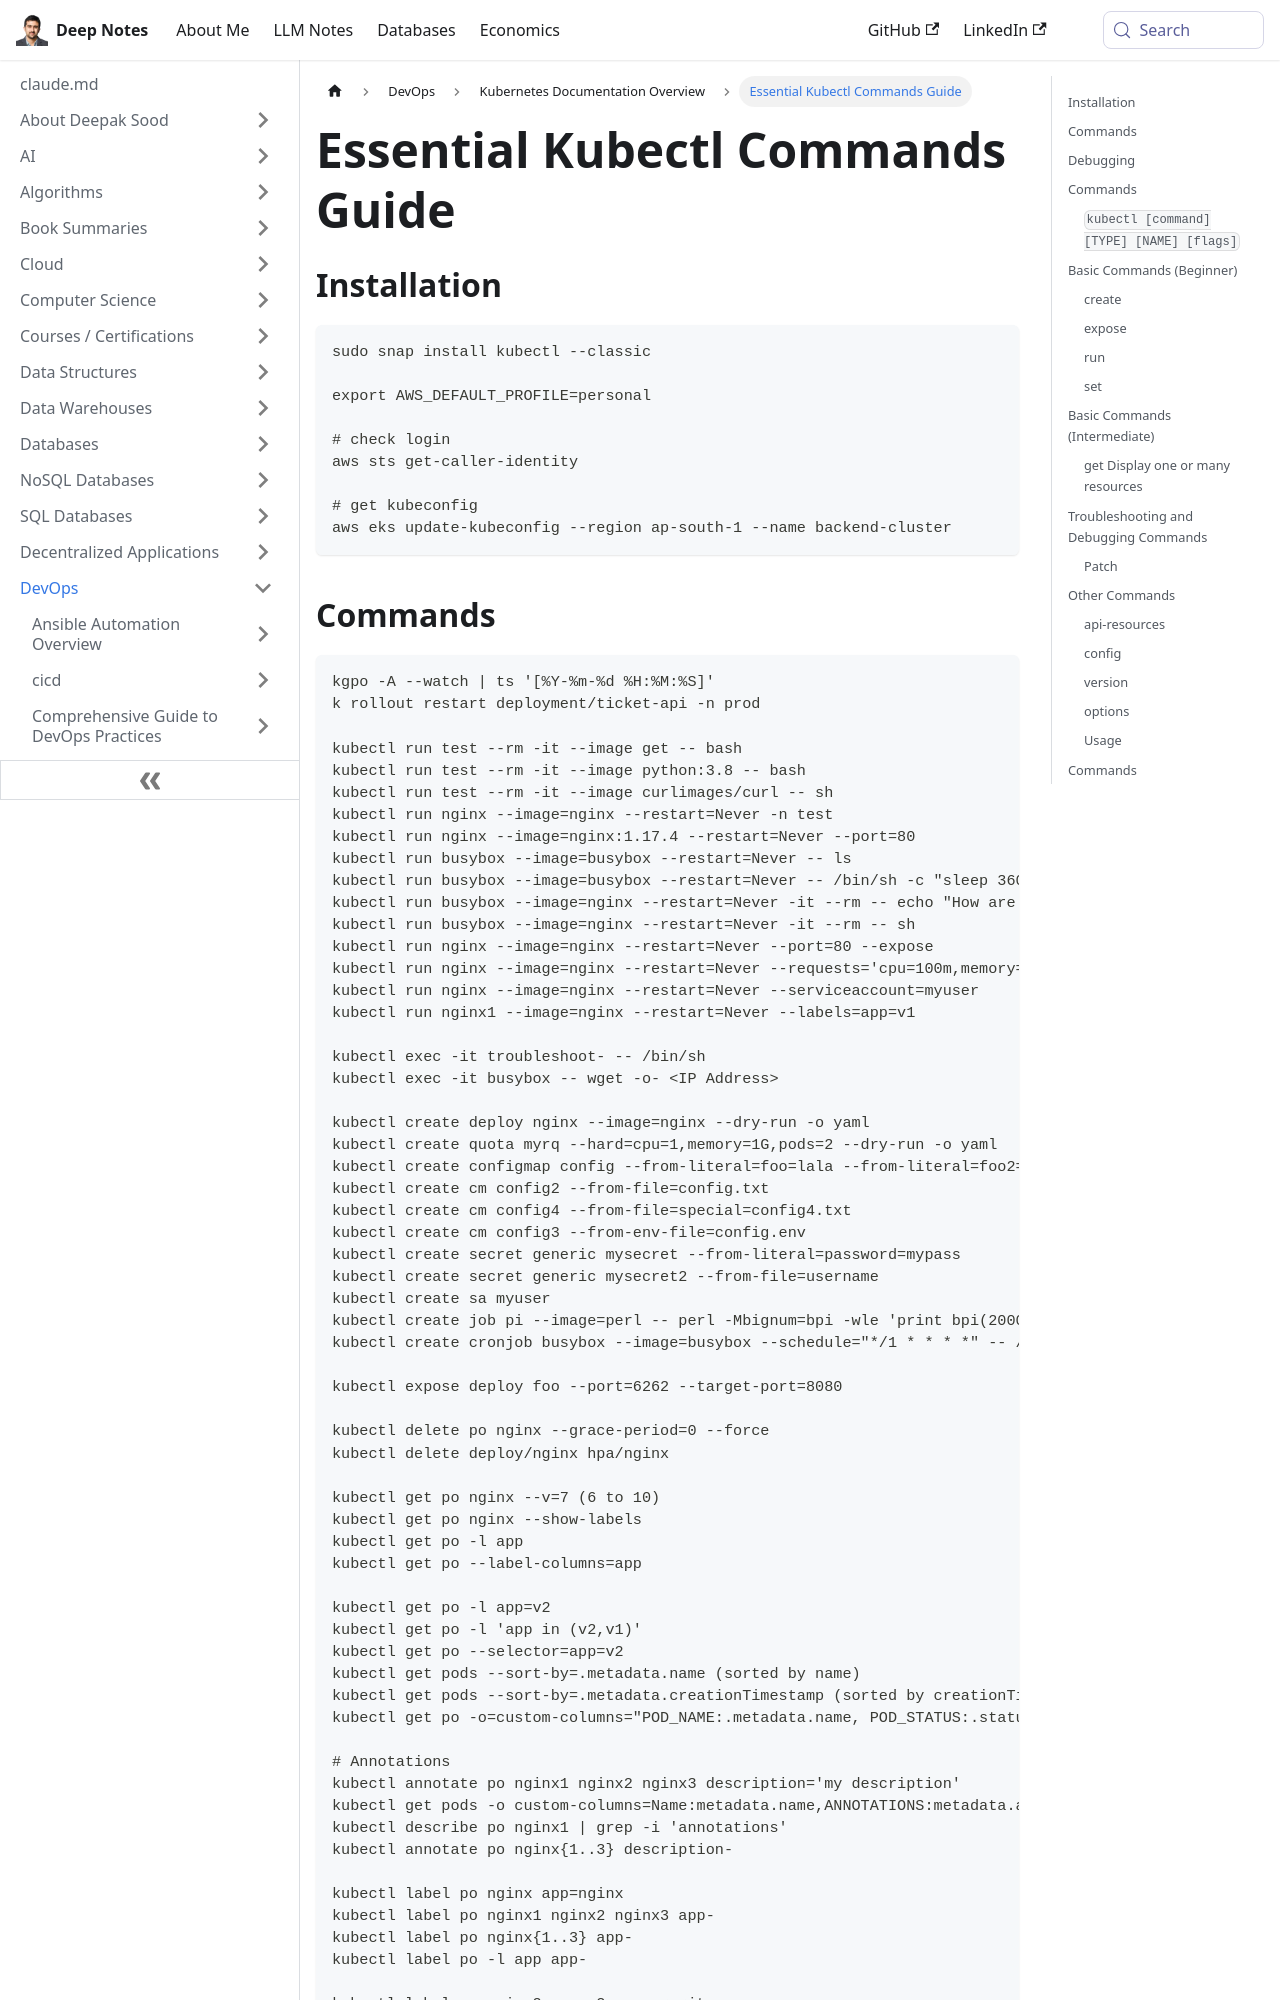

repository: deepaksood619/deepaksood619.github.io · page: devops/kubernetes/kubectl-commands/index.html · generator: docusaurus

---
slug: /devops/kubernetes/kubectl-commands
title: Essential Kubectl Commands Guide
description: Explore essential kubectl commands for Kubernetes deployment and management, along with installation and usage details.
created: 2023-03-05
updated: 2026-06-03
---
## Installation

```bash
sudo snap install kubectl --classic

export AWS_DEFAULT_PROFILE=personal

# check login
aws sts get-caller-identity

# get kubeconfig
aws eks update-kubeconfig --region ap-south-1 --name backend-cluster
```
